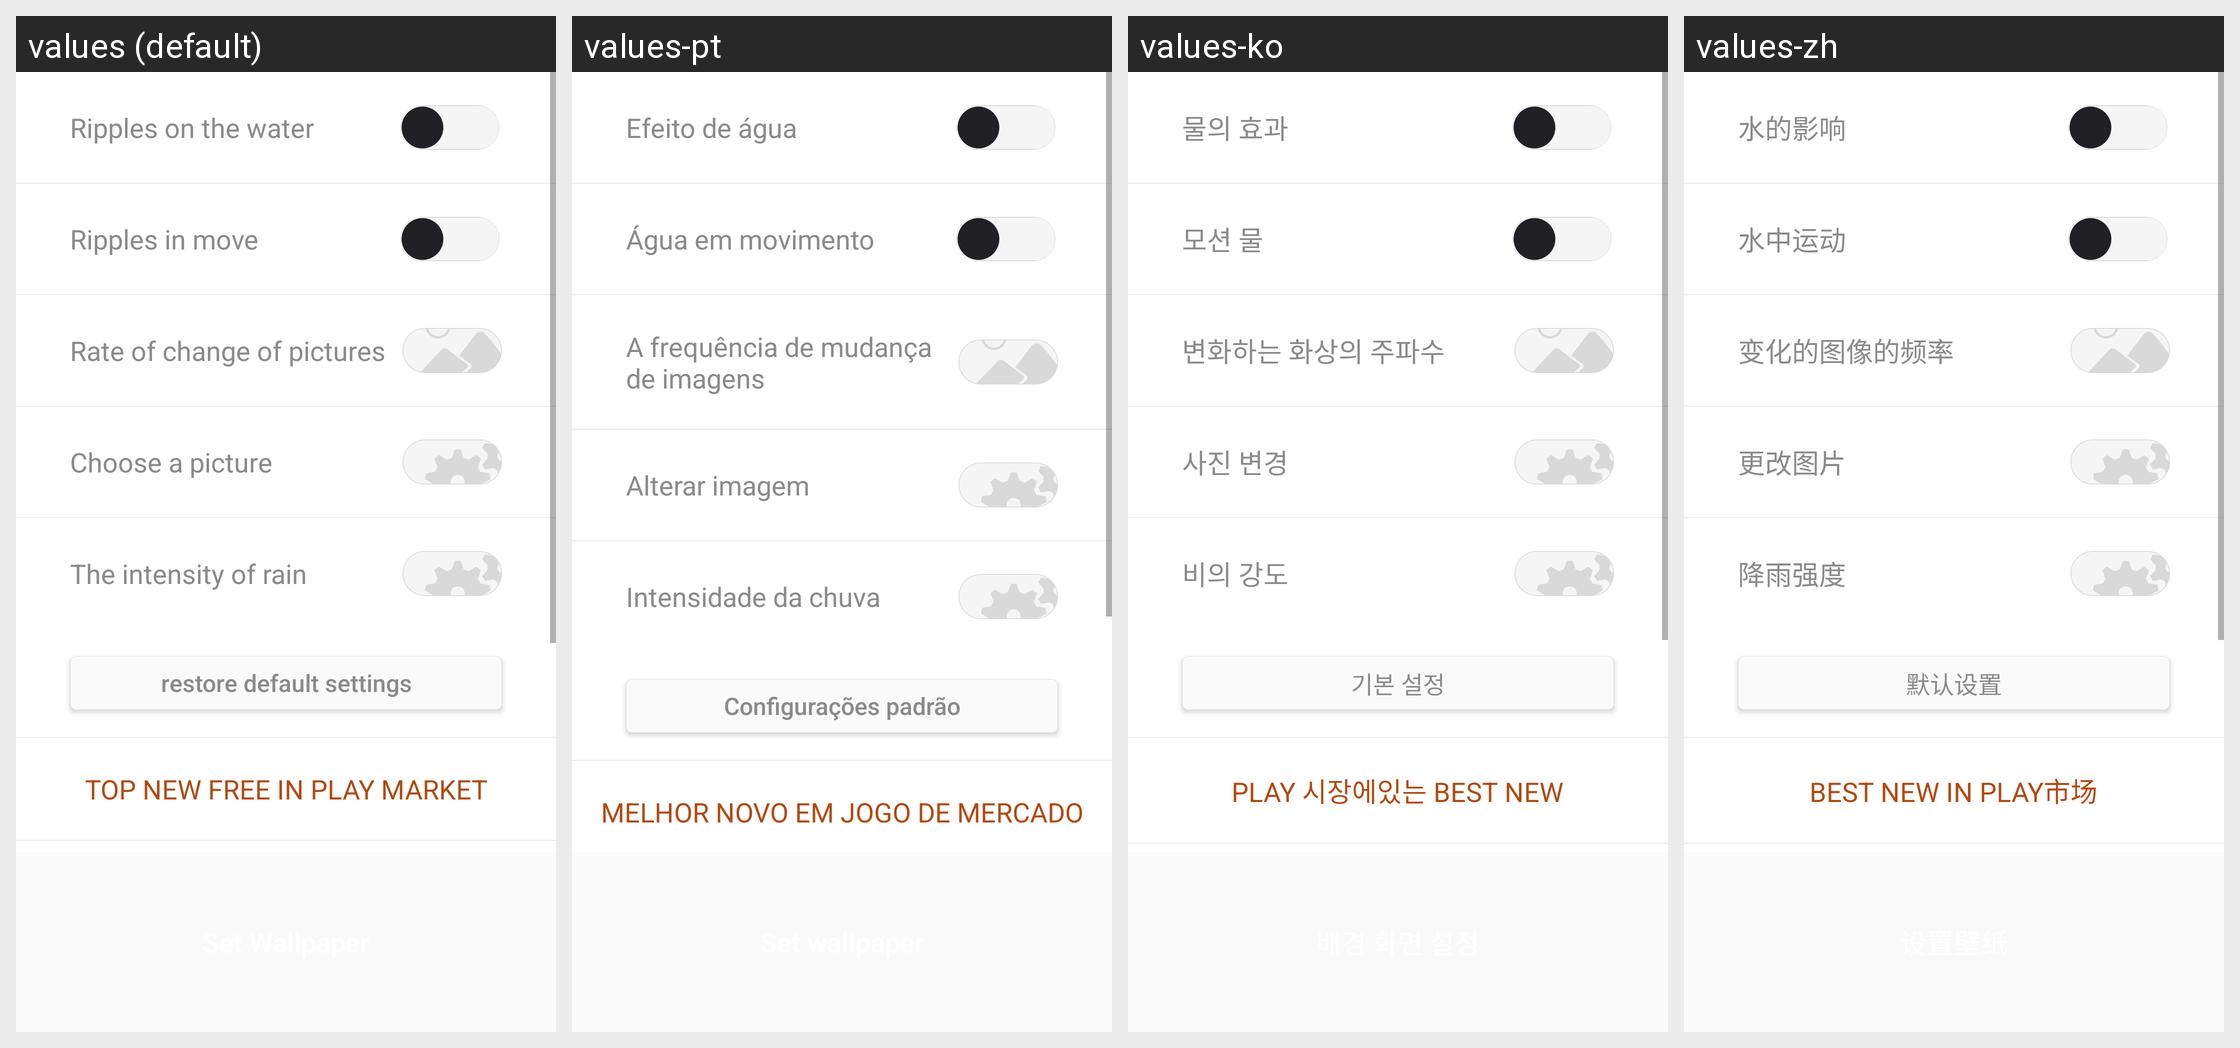

Here is an Android app screen in its default locale and in the app's own translations. Write out the translated-string differences for the strings that appear on this screen.
Android screen res/layout/fragment_setting.xml rendered under 4 locales, left to right: values (default), values-pt, values-ko, values-zh. Device: Nexus 5 (rendered at 1080×1920; each locale shown at half size, 540×960, under a caption strip naming it); theme AppTheme.
Other locales in the repository, not shown: values-ar, values-bn, values-de, values-es, values-fr, values-it, values-ja, values-ru, values-uk.
Strings drawn on this screen, with the default value and each locale's value (text and hints the layout hard-codes, and strings that could not be matched under every locale, appear in the picture but are not listed):

setting_list_water
  values: Ripples on the water
  values-pt: Efeito de água
  values-ko: 물의 효과
  values-zh: 水的影响

setting_list_ripple_mode
  values: Ripples in move
  values-pt: Água em movimento
  values-ko: 모션 물
  values-zh: 水中运动

setting_list_change_image_time
  values: Rate of change of pictures
  values-pt: A frequência de mudança de imagens
  values-ko: 변화하는 화상의 주파수
  values-zh: 变化的图像的频率

setting_list_set_custom_image
  values: Choose a picture
  values-pt: Alterar imagem
  values-ko: 사진 변경
  values-zh: 更改图片

setting_list_rain_time
  values: The intensity of rain
  values-pt: Intensidade da chuva
  values-ko: 비의 강도
  values-zh: 降雨强度

setting_list_restore_btn
  values: restore default settings
  values-pt: Configurações padrão
  values-ko: 기본 설정
  values-zh: 默认设置

setting_list_top_market_title
  values: TOP NEW FREE IN PLAY MARKET
  values-pt: MELHOR NOVO EM JOGO DE MERCADO
  values-ko: PLAY 시장에있는 BEST NEW
  values-zh: BEST NEW IN PLAY市场
